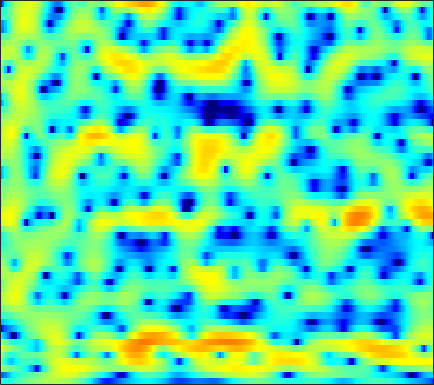

Source data for this figure (header and first rows):
-3.7955, -3.9118, -3.9226, -3.799, -3.6276, -3.3236, -2.9648, -2.6676, -2.2644, -1.8565, -1.4529, -1.1541, -0.76507, -0.40189, -0.14475, 0.17972, 0.47297, 0.682, 0.9382, 1.1686, 1.3709, 1.5007, 1.6396, 1.7375
-11.63, -11.71, -10.25, -8.375, -7.123, -5.764, -4.713, -4.094, -3.439, -2.94, -2.554, -2.312, -2.039, -1.781, -1.58, -1.283, -0.9285, -0.6251, -0.1715, 0.3242, 0.8424, 1.229, 1.735, 2.209
1.052, 0.5124, -0.1017, -0.6166, -0.9435, -1.32, -1.664, -1.927, -2.334, -2.838, -3.503, -4.163, -5.345, -7.01, -8.721, -11.85, -15.08, -14.36, -10.15, -6.506, -3.744, -2.107, -0.335, 1.066
0.4105, -1.329, -3.847, -6.199, -7.328, -7.338, -6.197, -5.222, -4.141, -3.374, -2.919, -2.754, -2.753, -2.908, -3.091, -3.32, -3.297, -3.071, -2.437, -1.517, -0.4589, 0.3483, 1.351, 2.218
1.527, 0.05319, -1.816, -3.275, -3.87, -3.941, -3.495, -3.041, -2.487, -2.061, -1.756, -1.6, -1.458, -1.34, -1.264, -1.143, -0.9199, -0.6748, -0.2556, 0.2547, 0.7978, 1.216, 1.734, 2.164
3.882, 3.064, 2.045, 1.159, 0.5914, -0.05426, -0.5777, -0.9065, -1.33, -1.779, -2.327, -2.827, -3.67, -4.697, -5.605, -6.841, -7.498, -7.184, -5.769, -3.89, -2.093, -0.913, 0.3748, 1.35
1.539, 0.5241, -0.8276, -2.107, -2.961, -3.845, -4.277, -4.297, -4.062, -3.698, -3.452, -3.448, -3.727, -4.359, -5.103, -6.317, -7.172, -6.936, -5.253, -3.005, -0.9418, 0.3613, 1.76, 2.785
-6.148, -7.16, -8.777, -11.08, -13.75, -20.13, -24.34, -16.62, -11.06, -7.724, -5.43, -4.167, -2.901, -1.951, -1.363, -0.7008, -0.09862, 0.3613, 1.005, 1.665, 2.314, 2.755, 3.248, 3.595
-17.24, -14.02, -11.68, -10.36, -9.664, -8.876, -8.015, -7.22, -5.992, -4.715, -3.513, -2.668, -1.646, -0.7621, -0.1808, 0.5036, 1.096, 1.483, 1.94, 2.324, 2.64, 2.825, 2.995, 3.06
-8.013, -7.56, -6.797, -5.984, -5.382, -4.608, -3.869, -3.338, -2.651, -1.975, -1.343, -0.9036, -0.3512, 0.1419, 0.4682, 0.8502, 1.185, 1.404, 1.649, 1.843, 1.987, 2.054, 2.096, 2.079
-3.518, -3.18, -2.693, -2.179, -1.803, -1.328, -0.8955, -0.6025, -0.2699, -0.002242, 0.2215, 0.3535, 0.4858, 0.5773, 0.6255, 0.6737, 0.7138, 0.7394, 0.7751, 0.8116, 0.8376, 0.846, 0.8362, 0.7929
-1.131, -0.5279, 0.1723, 0.7573, 1.112, 1.479, 1.73, 1.834, 1.863, 1.758, 1.531, 1.282, 0.8524, 0.3573, -0.02246, -0.4955, -0.866, -1.045, -1.15, -1.119, -1.023, -0.9489, -0.8904, -0.9084
0.8049, 1.587, 2.449, 3.109, 3.477, 3.804, 3.932, 3.889, 3.653, 3.178, 2.429, 1.671, 0.3748, -1.29, -2.805, -5.054, -7.034, -7.64, -6.921, -5.518, -4.298, -3.633, -3.143, -3.062
1.15, 1.928, 2.842, 3.567, 3.988, 4.365, 4.505, 4.448, 4.146, 3.569, 2.671, 1.771, 0.2099, -1.893, -3.903, -7.219, -10.77, -11.77, -9.847, -7.485, -5.869, -5.121, -4.651, -4.698
-0.8694, 0.2753, 1.552, 2.543, 3.107, 3.634, 3.923, 3.982, 3.832, 3.466, 2.877, 2.28, 1.307, 0.1724, -0.737, -1.945, -3.019, -3.647, -4.233, -4.567, -4.734, -4.822, -4.963, -5.161
-1.715, -0.3491, 1.023, 2.022, 2.576, 3.087, 3.403, 3.541, 3.593, 3.466, 3.175, 2.837, 2.232, 1.456, 0.7493, -0.3542, -1.618, -2.646, -4.1, -5.523, -6.632, -7.054, -7.03, -6.61
1.014, 1.401, 1.759, 1.949, 2.01, 2.075, 2.175, 2.302, 2.57, 2.843, 3.033, 3.076, 2.921, 2.474, 1.919, 0.854, -0.6717, -2.235, -5.087, -9.49, -18.49, -29.56, -13.35, -8.696
2.393, 1.994, 1.162, -0.104, -1.349, -3.22, -4.452, -4.11, -2.244, -0.1739, 1.451, 2.332, 3.068, 3.338, 3.297, 2.893, 2.118, 1.33, 0.06591, -1.295, -2.433, -2.931, -3.02, -2.754
1.152, 0.6195, -0.425, -1.981, -3.602, -6.429, -8.81, -8.213, -5.003, -2.101, 0.03142, 1.185, 2.278, 2.962, 3.237, 3.336, 3.195, 2.959, 2.51, 1.978, 1.396, 0.9521, 0.34, -0.3232
-0.8894, -0.9441, -1.123, -1.381, -1.597, -1.792, -1.736, -1.506, -0.9478, -0.2055, 0.5926, 1.14, 1.753, 2.216, 2.447, 2.615, 2.64, 2.562, 2.346, 2.017, 1.577, 1.173, 0.5211, -0.2828
-3.056, -2.61, -2.088, -1.639, -1.333, -0.9574, -0.6073, -0.3146, 0.06914, 0.4642, 0.832, 1.095, 1.409, 1.651, 1.79, 1.915, 1.946, 1.92, 1.812, 1.609, 1.321, 1.036, 0.5748, 0.01013
-5.231, -4.206, -3.025, -2.066, -1.47, -0.8276, -0.3615, -0.08524, 0.2109, 0.4403, 0.6182, 0.7346, 0.8782, 1.003, 1.091, 1.194, 1.265, 1.294, 1.3, 1.249, 1.143, 1.029, 0.8179, 0.5464
-6.019, -4.323, -2.599, -1.341, -0.665, -0.06811, 0.2757, 0.355, 0.3097, 0.1365, -0.04868, -0.1743, -0.2651, -0.2307, -0.1345, 0.04022, 0.2613, 0.4201, 0.6005, 0.7488, 0.8543, 0.9089, 0.9486, 0.9431
-2.233, -0.8708, 0.52, 1.443, 1.851, 2.015, 1.771, 1.325, 0.3619, -0.9315, -2.378, -3.304, -3.906, -3.653, -3.141, -2.368, -1.698, -1.284, -0.8478, -0.4985, -0.2138, -0.03457, 0.2081, 0.474
2.523, 3.264, 4.039, 4.474, 4.551, 4.285, 3.465, 2.492, 0.5048, -2.549, -7.532, -14.31, -21.49, -10.81, -8.077, -6.26, -5.508, -5.254, -4.931, -4.602, -4.33, -4.199, -4.118, -3.83
3.357, 4.013, 4.677, 5.05, 5.102, 4.856, 4.192, 3.43, 2.046, 0.2702, -1.751, -3.204, -4.823, -6.095, -7.124, -9.118, -12.53, -16.17, -17.38, -13.49, -11.38, -11.23, -13.24, -21.05
1.521, 2.489, 3.428, 4.015, 4.24, 4.256, 4.006, 3.611, 2.886, 1.962, 0.8484, -0.06756, -1.414, -2.935, -4.222, -6.253, -8.462, -9.92, -10.58, -9.898, -8.903, -8.447, -8.144, -7.744
-0.1079, 0.8366, 1.784, 2.422, 2.729, 2.925, 2.9, 2.753, 2.391, 1.871, 1.229, 0.6698, -0.1424, -1.008, -1.683, -2.527, -3.271, -3.687, -4.027, -4.098, -3.974, -3.777, -3.424, -2.954
-0.3128, 0.1855, 0.7624, 1.207, 1.448, 1.65, 1.689, 1.641, 1.456, 1.144, 0.7523, 0.408, -0.07976, -0.5738, -0.9241, -1.335, -1.647, -1.801, -1.896, -1.855, -1.711, -1.538, -1.249, -0.935
-0.4602, -0.237, 0.09302, 0.4199, 0.6247, 0.8229, 0.9047, 0.8804, 0.7392, 0.4716, 0.1004, -0.2238, -0.6876, -1.134, -1.412, -1.685, -1.794, -1.768, -1.585, -1.275, -0.8757, -0.5535, -0.114, 0.2917
-1.919, -1.667, -1.122, -0.501, -0.07273, 0.3525, 0.5972, 0.6189, 0.4478, 0.061, -0.5516, -1.125, -2.013, -2.934, -3.555, -4.083, -4.113, -3.775, -2.973, -1.975, -0.9415, -0.2115, 0.6551, 1.387
-8.852, -6.869, -4.115, -2.062, -0.9631, 0.01879, 0.5061, 0.6039, 0.3775, -0.2392, -1.25, -2.309, -4.173, -6.739, -9.279, -13.35, -13.83, -10.78, -6.944, -4.039, -1.825, -0.473, 0.9951, 2.151
-8.456, -6.571, -3.959, -1.99, -0.9651, -0.07622, 0.2834, 0.2871, -0.07278, -0.8418, -1.987, -3.13, -5.011, -7.329, -9.268, -11.56, -11.75, -10.27, -7.585, -5.01, -2.775, -1.308, 0.3717, 1.747
-0.9555, -0.7574, -0.3205, 0.1351, 0.3993, 0.557, 0.4724, 0.2121, -0.3912, -1.292, -2.488, -3.555, -5.176, -6.879, -8.105, -9.338, -9.739, -9.328, -7.954, -6.053, -4.019, -2.572, -0.8212, 0.6654
1.5, 1.598, 1.713, 1.745, 1.694, 1.468, 1.066, 0.6007, -0.2273, -1.303, -2.66, -3.872, -5.824, -8.3, -10.68, -15.26, -22.2, -19.75, -12.91, -8.563, -5.511, -3.696, -1.741, -0.1737
2.134, 2.369, 2.566, 2.607, 2.505, 2.192, 1.614, 1.036, 0.05479, -1.123, -2.464, -3.557, -5.106, -6.768, -8.092, -9.729, -10.61, -10.2, -8.467, -6.352, -4.395, -3.136, -1.718, -0.5386
1.758, 2.436, 3.104, 3.45, 3.47, 3.176, 2.482, 1.716, 0.3737, -1.285, -3.063, -4.238, -5.255, -5.542, -5.426, -5.038, -4.565, -4.136, -3.509, -2.868, -2.275, -1.898, -1.441, -1.011
0.8649, 2.478, 3.929, 4.724, 4.952, 4.761, 4.042, 3.092, 1.193, -1.743, -6.384, -12.55, -17.68, -8.613, -5.437, -3.036, -1.67, -1.104, -0.8046, -0.9546, -1.54, -2.199, -3.245, -4.103
0.9657, 2.232, 3.489, 4.277, 4.575, 4.596, 4.186, 3.584, 2.392, 0.8143, -0.975, -2.131, -2.783, -2.314, -1.615, -0.7851, -0.2962, -0.2335, -0.5829, -1.513, -3.178, -5.098, -9.288, -18.59
0.6113, 1.216, 1.957, 2.538, 2.841, 3.073, 3.065, 2.93, 2.574, 2.099, 1.578, 1.214, 0.845, 0.6075, 0.4788, 0.2893, 0.004731, -0.3197, -0.9568, -1.859, -3.042, -4.108, -5.586, -6.777
-0.9361, -0.4269, 0.2786, 0.9505, 1.396, 1.884, 2.216, 2.365, 2.444, 2.386, 2.226, 2.057, 1.779, 1.459, 1.185, 0.7806, 0.3028, -0.09078, -0.6887, -1.344, -2.017, -2.524, -3.124, -3.607
-3.855, -3.023, -1.8, -0.5911, 0.2295, 1.133, 1.842, 2.22, 2.558, 2.705, 2.686, 2.575, 2.302, 1.908, 1.551, 1.01, 0.4251, -0.03691, -0.6412, -1.21, -1.719, -2.033, -2.378, -2.612
-10.22, -7.238, -4.025, -1.637, -0.2707, 1.149, 2.172, 2.724, 3.196, 3.413, 3.388, 3.222, 2.824, 2.234, 1.684, 0.8276, -0.1041, -0.8155, -1.693, -2.407, -2.905, -3.117, -3.221, -3.162
-7.668, -5.321, -2.561, -0.4149, 0.856, 2.18, 3.125, 3.64, 4.059, 4.194, 4.05, 3.756, 3.118, 2.185, 1.274, -0.2185, -2.048, -3.56, -5.575, -7.094, -7.554, -7.325, -6.639, -5.909
-0.6474, -0.1326, 0.7127, 1.599, 2.25, 3.003, 3.618, 3.95, 4.226, 4.261, 4.036, 3.678, 2.897, 1.738, 0.5689, -1.486, -4.297, -7.193, -13.03, -28.07, -19.5, -14.54, -11.68, -10.48
1.639, 1.581, 1.634, 1.852, 2.102, 2.543, 3.026, 3.343, 3.665, 3.812, 3.723, 3.482, 2.895, 1.975, 1.061, -0.5056, -2.449, -4.113, -6.475, -8.498, -9.703, -10.22, -11.18, -13.03
1.43, 0.6021, -0.3769, -0.8432, -0.6974, 0.09442, 1.148, 1.929, 2.759, 3.32, 3.586, 3.598, 3.403, 2.953, 2.461, 1.634, 0.6195, -0.225, -1.419, -2.638, -3.874, -4.858, -6.27, -7.859
0.008105, -2.345, -7.299, -16.53, -12.04, -5.158, -1.557, 0.1633, 1.665, 2.563, 3.058, 3.236, 3.289, 3.199, 3.046, 2.756, 2.367, 1.99, 1.4, 0.6936, -0.1338, -0.8384, -1.813, -2.827
1.407, 0.1479, -1.595, -2.659, -2.596, -1.486, -0.1815, 0.5892, 1.242, 1.49, 1.452, 1.335, 1.196, 1.244, 1.406, 1.706, 2.001, 2.142, 2.158, 1.941, 1.494, 1.017, 0.1429, -0.9965
2.938, 2.763, 2.478, 2.244, 2.139, 2.054, 1.88, 1.619, 0.9777, -0.1434, -1.863, -3.52, -5.606, -5.561, -4.006, -1.735, 0.02411, 0.9539, 1.725, 2.049, 1.983, 1.703, 0.9935, -0.08682
2.092, 2.374, 2.594, 2.658, 2.651, 2.474, 2.095, 1.625, 0.637, -0.9176, -3.266, -5.737, -9.812, -9.785, -6.756, -3.408, -1.23, -0.1299, 0.8212, 1.31, 1.427, 1.299, 0.9268, 0.3232
0.1024, 0.4384, 0.8465, 1.2, 1.392, 1.548, 1.556, 1.428, 1.055, 0.4728, -0.2539, -0.8066, -1.34, -1.473, -1.287, -0.8183, -0.3186, -0.03085, 0.2034, 0.2474, 0.1381, -0.01277, -0.2588, -0.5305
-2.572, -2.404, -1.819, -0.9373, -0.2526, 0.615, 1.289, 1.651, 1.961, 2.087, 2.046, 1.94, 1.767, 1.554, 1.367, 1.08, 0.723, 0.3766, -0.2154, -0.9146, -1.641, -2.116, -2.598, -2.773
-10.19, -10.75, -7.651, -4.237, -2.197, -0.1335, 1.356, 2.19, 2.999, 3.505, 3.765, 3.82, 3.703, 3.399, 3.037, 2.355, 1.41, 0.5162, -0.9709, -2.824, -5.055, -6.848, -8.694, -8.749
-9.17, -9.598, -7.188, -4.121, -2.202, -0.129, 1.491, 2.421, 3.361, 3.99, 4.35, 4.45, 4.343, 3.977, 3.527, 2.663, 1.449, 0.2788, -1.709, -4.356, -7.966, -11.73, -19.11, -17.65
-3.396, -3.365, -2.798, -1.795, -0.8603, 0.3727, 1.509, 2.267, 3.082, 3.68, 4.041, 4.148, 4.092, 3.766, 3.342, 2.532, 1.431, 0.3968, -1.258, -3.214, -5.366, -7.006, -8.87, -10.12
-4.238, -4.03, -3.123, -1.885, -0.9022, 0.3178, 1.363, 2.053, 2.807, 3.389, 3.784, 3.954, 4.01, 3.843, 3.553, 2.931, 2.04, 1.188, -0.16, -1.733, -3.503, -4.924, -6.909, -9.066
-16.34, -11.37, -6.198, -3.122, -1.619, -0.1448, 0.9083, 1.482, 2.145, 2.713, 3.225, 3.562, 3.868, 3.998, 3.941, 3.614, 2.969, 2.271, 1.031, -0.5429, -2.412, -3.95, -6.062, -8.013
